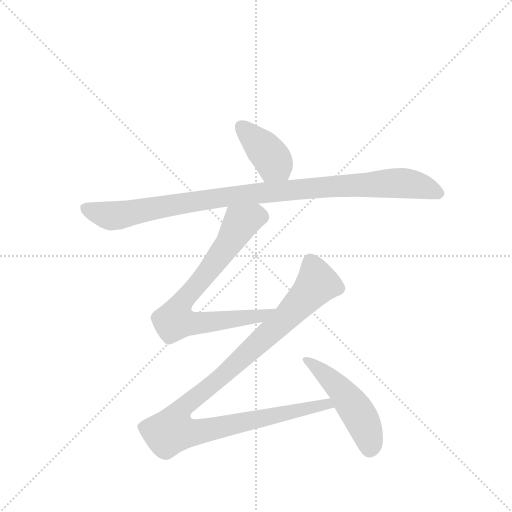
t = 0.00 s
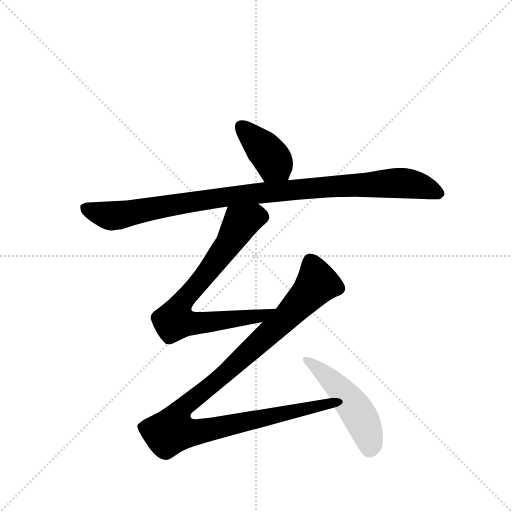
t = 3.71 s
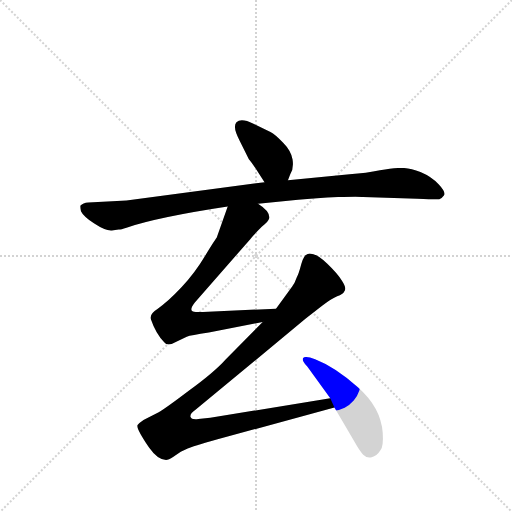
t = 3.87 s
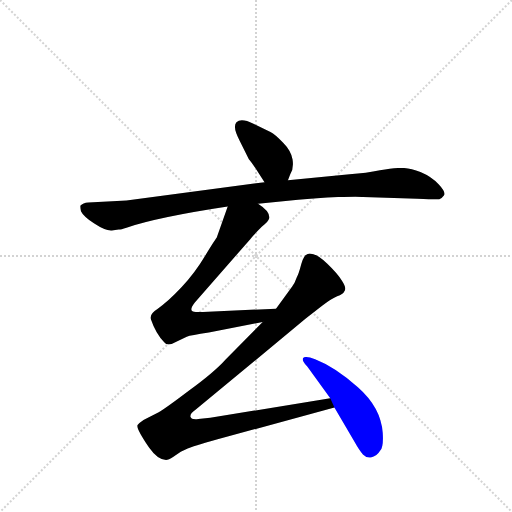
t = 4.04 s
t = 4.20 s: frame unchanged from t = 4.04 s, image omitted
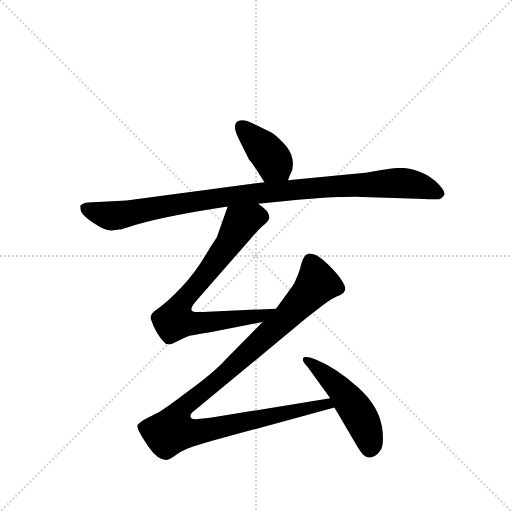
t = 4.86 s

The animated SVG that drew these frames (rendered in a browser with its animation timeline set to each time). Animation: 5 CSS @keyframes rules; one cycle of 4.86 s.

<svg version="1.1" viewBox="0 0 1024 1024" xmlns="http://www.w3.org/2000/svg">
  <g stroke="lightgray" stroke-dasharray="1,1" stroke-width="1" transform="scale(4, 4)">
    <line x1="0" y1="0" x2="256" y2="256"></line>
    <line x1="256" y1="0" x2="0" y2="256"></line>
    <line x1="128" y1="0" x2="128" y2="256"></line>
    <line x1="0" y1="128" x2="256" y2="128"></line>
  </g>
  <g transform="scale(0.92, -0.92) translate(60, -900)">
    <style type="text/css">
      
        @keyframes keyframes0 {
          from {
            stroke: blue;
            stroke-dashoffset: 401;
            stroke-width: 128;
          }
          57% {
            animation-timing-function: step-end;
            stroke: blue;
            stroke-dashoffset: 0;
            stroke-width: 128;
          }
          to {
            stroke: black;
            stroke-width: 1024;
          }
        }
        #make-me-a-hanzi-animation-0 {
          animation: keyframes0 0.5763346354166666s both;
          animation-delay: 0s;
          animation-timing-function: linear;
        }
      
        @keyframes keyframes1 {
          from {
            stroke: blue;
            stroke-dashoffset: 1036;
            stroke-width: 128;
          }
          77% {
            animation-timing-function: step-end;
            stroke: blue;
            stroke-dashoffset: 0;
            stroke-width: 128;
          }
          to {
            stroke: black;
            stroke-width: 1024;
          }
        }
        #make-me-a-hanzi-animation-1 {
          animation: keyframes1 1.0930989583333333s both;
          animation-delay: 0.5763346354166666s;
          animation-timing-function: linear;
        }
      
        @keyframes keyframes2 {
          from {
            stroke: blue;
            stroke-dashoffset: 780;
            stroke-width: 128;
          }
          72% {
            animation-timing-function: step-end;
            stroke: blue;
            stroke-dashoffset: 0;
            stroke-width: 128;
          }
          to {
            stroke: black;
            stroke-width: 1024;
          }
        }
        #make-me-a-hanzi-animation-2 {
          animation: keyframes2 0.884765625s both;
          animation-delay: 1.66943359375s;
          animation-timing-function: linear;
        }
      
        @keyframes keyframes3 {
          from {
            stroke: blue;
            stroke-dashoffset: 1109;
            stroke-width: 128;
          }
          78% {
            animation-timing-function: step-end;
            stroke: blue;
            stroke-dashoffset: 0;
            stroke-width: 128;
          }
          to {
            stroke: black;
            stroke-width: 1024;
          }
        }
        #make-me-a-hanzi-animation-3 {
          animation: keyframes3 1.1525065104166667s both;
          animation-delay: 2.55419921875s;
          animation-timing-function: linear;
        }
      
        @keyframes keyframes4 {
          from {
            stroke: blue;
            stroke-dashoffset: 503;
            stroke-width: 128;
          }
          62% {
            animation-timing-function: step-end;
            stroke: blue;
            stroke-dashoffset: 0;
            stroke-width: 128;
          }
          to {
            stroke: black;
            stroke-width: 1024;
          }
        }
        #make-me-a-hanzi-animation-4 {
          animation: keyframes4 0.6593424479166666s both;
          animation-delay: 3.706705729166667s;
          animation-timing-function: linear;
        }
      
    </style>
    
      <path d="M 566 508 L 571 521 Q 579 533 576 553 Q 573 572 555 590 Q 538 608 528 613 L 491 631 Q 464 644 454 634 Q 445 624 461 594 L 481 554 Q 485 550 499 529 L 515 504 C 531 479 555 480 566 508 Z" fill="lightgray"></path>
    
      <path d="M 729 472 L 847 468 Q 891 466 895 467 Q 900 468 905 475 Q 910 482 894 499 Q 878 516 854 526 Q 831 535 813 535 Q 795 535 766 530 Q 737 524 700 521 L 566 508 L 515 504 L 215 464 L 132 460 Q 120 459 115 453 Q 114 450 116 441 Q 121 430 145 414 Q 169 398 183 399 L 198 401 Q 203 401 215 405 Q 283 428 435 451 L 501 457 L 588 466 Q 627 470 675 472 Q 723 473 729 472 Z" fill="lightgray"></path>
    
      <path d="M 435 451 L 411 383 Q 408 380 386 344 Q 364 307 335 276 Q 306 245 283 229 Q 264 217 268 206 Q 279 174 297 156 Q 304 146 321 156 L 346 168 Q 354 171 394 177 L 511 200 C 540 206 570 230 540 229 L 381 222 Q 370 221 366 222 Q 347 222 364 243 L 484 380 Q 488 386 509 407 Q 524 419 525 425 Q 528 440 501 457 C 477 475 445 479 435 451 Z" fill="lightgray"></path>
    
      <path d="M 511 200 L 431 119 Q 406 91 351 51 Q 297 10 285 4 L 252 -13 Q 243 -19 239 -24 Q 235 -30 264 -73 Q 283 -100 301 -100 Q 306 -100 317 -93 L 333 -82 L 348 -75 Q 357 -71 413 -55 L 667 14 C 696 22 688 39 658 34 L 397 -8 L 371 -11 Q 356 -13 354 -6 Q 353 1 365 9 L 604 207 L 641 236 Q 661 251 673 256 Q 686 261 688 266 Q 695 272 683 290 Q 674 305 651 327 Q 629 349 613 349 Q 601 349 595 326 Q 589 303 585 297 L 581 287 Q 580 284 572 273 L 540 229 L 511 200 Z" fill="lightgray"></path>
    
      <path d="M 667 14 L 711 -61 Q 721 -79 729 -88 Q 738 -97 748 -94 Q 759 -92 767 -79 Q 774 -71 772 -41 Q 768 14 718 58 Q 669 102 625 119 Q 604 127 599 122 Q 595 117 608 103 L 658 34 L 667 14 Z" fill="lightgray"></path>
    
    
      <clipPath id="make-me-a-hanzi-clip-0">
        <path d="M 566 508 L 571 521 Q 579 533 576 553 Q 573 572 555 590 Q 538 608 528 613 L 491 631 Q 464 644 454 634 Q 445 624 461 594 L 481 554 Q 485 550 499 529 L 515 504 C 531 479 555 480 566 508 Z"></path>
      </clipPath>
      <path clip-path="url(#make-me-a-hanzi-clip-0)" d="M 463 626 L 522 567 L 559 518" fill="none" id="make-me-a-hanzi-animation-0" stroke-dasharray="273 546" stroke-linecap="round"></path>
    
      <clipPath id="make-me-a-hanzi-clip-1">
        <path d="M 729 472 L 847 468 Q 891 466 895 467 Q 900 468 905 475 Q 910 482 894 499 Q 878 516 854 526 Q 831 535 813 535 Q 795 535 766 530 Q 737 524 700 521 L 566 508 L 515 504 L 215 464 L 132 460 Q 120 459 115 453 Q 114 450 116 441 Q 121 430 145 414 Q 169 398 183 399 L 198 401 Q 203 401 215 405 Q 283 428 435 451 L 501 457 L 588 466 Q 627 470 675 472 Q 723 473 729 472 Z"></path>
      </clipPath>
      <path clip-path="url(#make-me-a-hanzi-clip-1)" d="M 124 448 L 166 433 L 196 432 L 463 476 L 795 502 L 837 500 L 893 479" fill="none" id="make-me-a-hanzi-animation-1" stroke-dasharray="908 1816" stroke-linecap="round"></path>
    
      <clipPath id="make-me-a-hanzi-clip-2">
        <path d="M 435 451 L 411 383 Q 408 380 386 344 Q 364 307 335 276 Q 306 245 283 229 Q 264 217 268 206 Q 279 174 297 156 Q 304 146 321 156 L 346 168 Q 354 171 394 177 L 511 200 C 540 206 570 230 540 229 L 381 222 Q 370 221 366 222 Q 347 222 364 243 L 484 380 Q 488 386 509 407 Q 524 419 525 425 Q 528 440 501 457 C 477 475 445 479 435 451 Z"></path>
      </clipPath>
      <path clip-path="url(#make-me-a-hanzi-clip-2)" d="M 511 428 L 494 430 L 463 415 L 438 370 L 335 242 L 321 211 L 322 203 L 340 199 L 382 198 L 507 214 L 532 227" fill="none" id="make-me-a-hanzi-animation-2" stroke-dasharray="652 1304" stroke-linecap="round"></path>
    
      <clipPath id="make-me-a-hanzi-clip-3">
        <path d="M 511 200 L 431 119 Q 406 91 351 51 Q 297 10 285 4 L 252 -13 Q 243 -19 239 -24 Q 235 -30 264 -73 Q 283 -100 301 -100 Q 306 -100 317 -93 L 333 -82 L 348 -75 Q 357 -71 413 -55 L 667 14 C 696 22 688 39 658 34 L 397 -8 L 371 -11 Q 356 -13 354 -6 Q 353 1 365 9 L 604 207 L 641 236 Q 661 251 673 256 Q 686 261 688 266 Q 695 272 683 290 Q 674 305 651 327 Q 629 349 613 349 Q 601 349 595 326 Q 589 303 585 297 L 581 287 Q 580 284 572 273 L 540 229 L 511 200 Z"></path>
      </clipPath>
      <path clip-path="url(#make-me-a-hanzi-clip-3)" d="M 615 332 L 628 293 L 623 275 L 567 215 L 430 88 L 339 16 L 321 -11 L 316 -36 L 377 -38 L 650 22 L 658 16" fill="none" id="make-me-a-hanzi-animation-3" stroke-dasharray="981 1962" stroke-linecap="round"></path>
    
      <clipPath id="make-me-a-hanzi-clip-4">
        <path d="M 667 14 L 711 -61 Q 721 -79 729 -88 Q 738 -97 748 -94 Q 759 -92 767 -79 Q 774 -71 772 -41 Q 768 14 718 58 Q 669 102 625 119 Q 604 127 599 122 Q 595 117 608 103 L 658 34 L 667 14 Z"></path>
      </clipPath>
      <path clip-path="url(#make-me-a-hanzi-clip-4)" d="M 604 119 L 680 54 L 715 7 L 734 -29 L 743 -76" fill="none" id="make-me-a-hanzi-animation-4" stroke-dasharray="375 750" stroke-linecap="round"></path>
    
  </g>
</svg>
